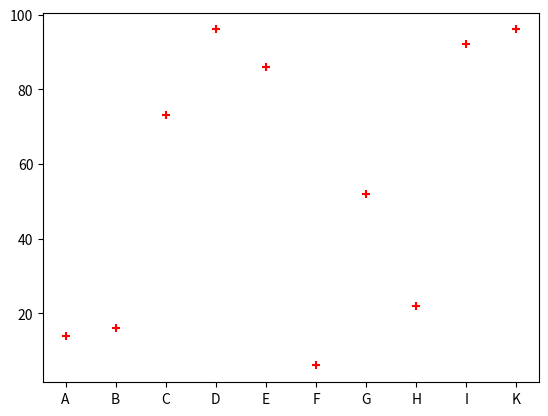

The matplotlib source for this figure:
import matplotlib.pyplot as plt 
import numpy as np

students = ["A", "B", "C", "D", "E","F", "G", "H","I","K"]
study_hours = np.random.randint(1,5, 10)
math = np.random.randint(1,100,10)
plt.scatter(students, math, marker="+" ,color='red')
plt.show()
